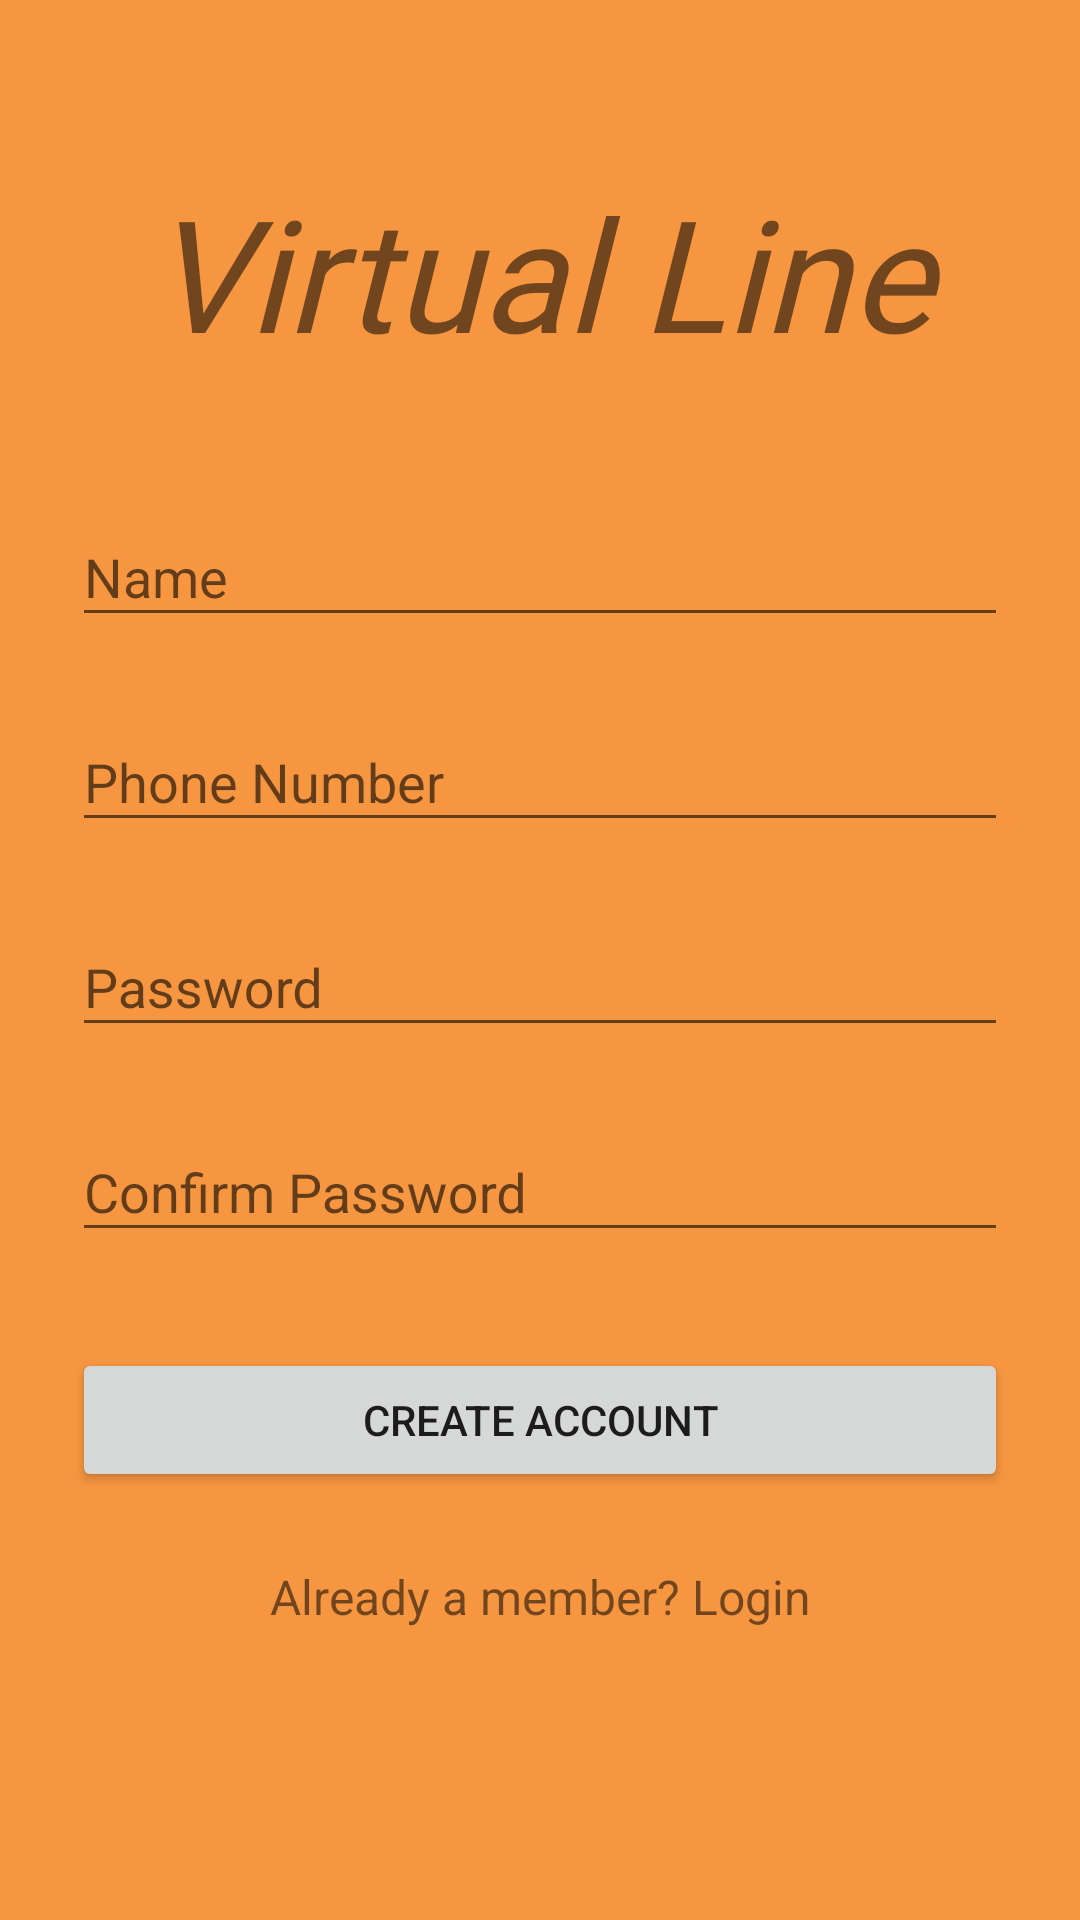

Produce the Android XML layout that renders to this screen, including the resource entries it uses.
<!-- AndroidManifest.xml: application theme AppTheme -->
<!-- res/layout/activity_registration.xml -->
<?xml version="1.0" encoding="utf-8"?>
<ScrollView
    xmlns:android="http://schemas.android.com/apk/res/android"
    android:layout_width="fill_parent"
    android:layout_height="fill_parent"
    android:fitsSystemWindows="true"
    android:background="@color/mapboxOrange"
    >

    <LinearLayout
        android:orientation="vertical"
        android:layout_width="match_parent"
        android:layout_height="wrap_content"
        android:paddingTop="56dp"
        android:paddingLeft="24dp"
        android:paddingRight="24dp">

        <androidx.appcompat.widget.AppCompatTextView

            android:layout_width="331dp"
            android:layout_height="72dp"
            android:textAlignment="center"
            android:layout_marginBottom="24dp"
            android:layout_gravity="center_horizontal"
            android:text="@string/app_name"
            android:textSize="52dp"
            android:textStyle="italic"
            android:fontFamily="@font/pacifico"
            android:textColor="@color/mapbox_plugins_white"
            />

        
        <com.google.android.material.textfield.TextInputLayout
            android:layout_width="match_parent"
            android:layout_height="wrap_content"
            android:layout_marginTop="8dp"
            android:layout_marginBottom="8dp">
            <EditText

                android:id="@+id/input_name"
                android:layout_width="match_parent"
                android:layout_height="wrap_content"
                android:inputType="textCapWords"
                android:hint="Name" />
        </com.google.android.material.textfield.TextInputLayout>

        
        <com.google.android.material.textfield.TextInputLayout
            android:layout_width="match_parent"
            android:layout_height="wrap_content"
            android:layout_marginTop="8dp"
            android:layout_marginBottom="8dp">
            <EditText android:id="@+id/input_signup_phoneNumber"
                android:layout_width="match_parent"
                android:layout_height="wrap_content"
                android:inputType="phone"
                android:hint="Phone Number" />
        </com.google.android.material.textfield.TextInputLayout>

        
        <com.google.android.material.textfield.TextInputLayout
            android:layout_width="match_parent"
            android:layout_height="wrap_content"
            android:layout_marginTop="8dp"
            android:layout_marginBottom="8dp">
            <EditText android:id="@+id/input_password"
                android:layout_width="match_parent"
                android:layout_height="wrap_content"
                android:inputType="textPassword"
                android:hint="Password"/>
        </com.google.android.material.textfield.TextInputLayout>

        
        <com.google.android.material.textfield.TextInputLayout
            android:layout_width="match_parent"
            android:layout_height="wrap_content"
            android:layout_marginTop="8dp"
            android:layout_marginBottom="8dp">
            <EditText android:id="@+id/input_password_confirm"
                android:layout_width="match_parent"
                android:layout_height="wrap_content"
                android:inputType="textPassword"
                android:hint="Confirm Password"/>
        </com.google.android.material.textfield.TextInputLayout>

        
        <androidx.appcompat.widget.AppCompatButton
            android:id="@+id/btn_signup"
            android:layout_width="fill_parent"
            android:layout_height="wrap_content"
            android:layout_marginTop="24dp"
            android:layout_marginBottom="24dp"
            android:padding="12dp"
            android:text="Create Account"/>

        <TextView android:id="@+id/link_login"
            android:layout_width="fill_parent"
            android:layout_height="wrap_content"
            android:layout_marginBottom="24dp"
            android:text="Already a member? Login"
            android:gravity="center"
            android:textSize="16dip"/>

    </LinearLayout>
</ScrollView>
<!-- resources referenced by this layout -->
<resources>
  <color name="mapboxOrange">#f79640</color>
  <string name="app_name">Virtual Line</string>
  <style name="AppTheme" parent="Theme.AppCompat.Light.DarkActionBar">
          
          <item name="colorPrimary">@color/colorPrimary</item>
          <item name="colorPrimaryDark">@color/colorPrimaryDark</item>
          <item name="colorAccent">@color/colorAccent</item>
      </style>
  <color name="colorPrimary">@color/mapboxGray</color>
  <color name="colorPrimaryDark">@color/mapboxGrayDark10</color>
  <color name="colorAccent">@color/mapboxPink</color>
  <color name="mapboxGray">#607d9c</color>
  <color name="mapboxGrayDark10">#476483</color>
  <color name="mapboxPink">#ee4e8b</color>
</resources>
